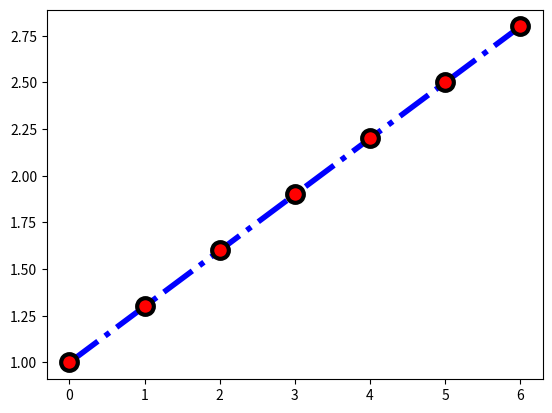

This chart was generated by the following Python code:
#/usr/bin/python
# -*- coding: UTF-8 -*-
'''
Created on 2017年10月28日

[redacted]
Format strings are really useful, but they have some drawbacks. For example, they
don't allow us to specify different colors for lines and markers

plot() is a really rich function, and there are some keyword arguments to configure
colors, markers, and line styles:
Keyword argument Description
color or c Sets the color of the line; accepts any Matplotlib color format.
linestyle Sets the line style; accepts the line styles seen previously.
linewidth Sets the line width; accepts a float value in points.
marker Sets the line marker style.
markeredgecolor Sets the marker edge color; accepts any Matplotlib color
format.
markeredgewidth Sets the marker edge width; accepts float value in points.
markerfacecolor Sets the marker face color; accepts any Matplotlib color format.
markersize Sets the marker size in points; accepts float values.
'''

import matplotlib.pyplot as plt
import numpy as np

if __name__ == '__main__':
    y = np.arange(1, 3, 0.3)
    plt.plot(y, color='blue', linestyle='dashdot', linewidth=4, marker='o',
             markerfacecolor='red', markeredgecolor='black',
             markeredgewidth=3, markersize=12)
    
    plt.show()